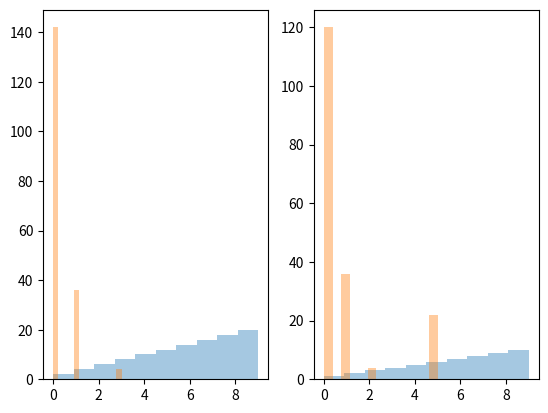

Python code for this plot:
from scipy.stats import wasserstein_distance

import matplotlib.pyplot as plt
import seaborn as sns
import numpy as np

aw = np.arange(1, 11)*2
av = np.arange(0, 10)

bw = np.arange(1, 11)
bv = np.arange(0, 10)

dist = wasserstein_distance(av, bv, aw, bw)
print('The earth movers distance is: {}'.format(dist))

plt.subplot(1,2,1)
sns.distplot(av, hist_kws={'weights': aw},
        bins=len(av), kde=False)

plt.subplot(1,2,2)
sns.distplot(bv, hist_kws={'weights': bw},
        bins=len(bv), kde=False)
plt.show()

av = np.array([0,3,0,0,0,1,0,0,0,0,0,1,0])
aw = np.array([2,4,6,8,10,12,14,16,18,20,22,24,26])

bv = np.array([0,2,1,0,0,1,0,0,1,0,5,0,0])
bw = np.array([2,4,6,8,10,12,14,16,18,20,22,24,26])

plt.subplot(1,2,1)
sns.distplot(av, hist_kws={'weights': aw},
        bins=len(av), kde=False)

plt.subplot(1,2,2)
sns.distplot(bv, hist_kws={'weights': bw},
        bins=len(bv), kde=False)
plt.show()

dist = wasserstein_distance(av, bv, aw, bw)
print('The earth movers distance is: {}'.format(dist))
